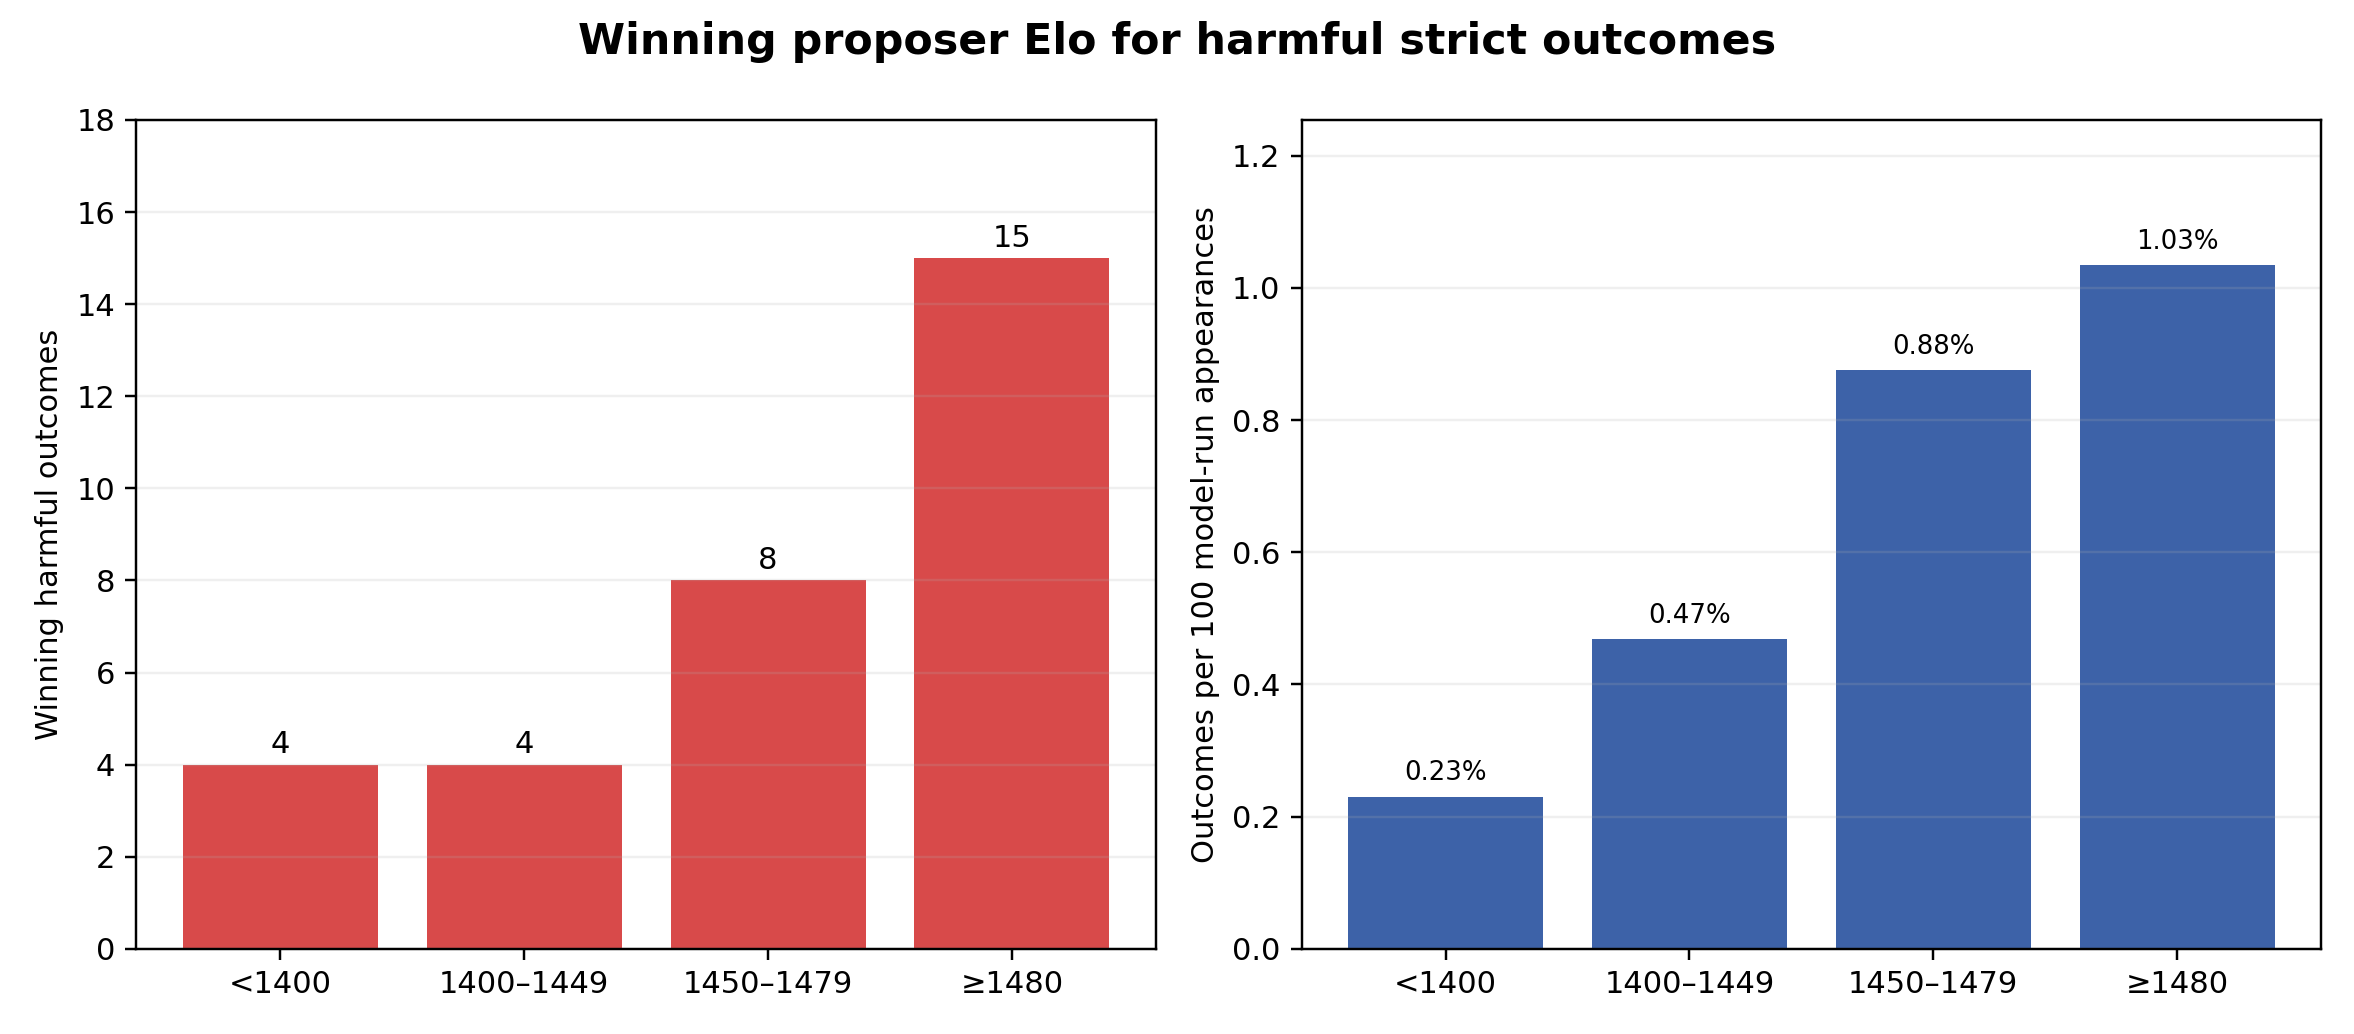

The data file committed next to this chart (first rows):
winning_proposer_elo_bucket, harmful_strict_outcomes, eligible_model_run_appearances, harmful_outcomes_per_100_appearances
<1400, 4, 1737, 0.23
1400–1449, 4, 854, 0.468
1450–1479, 8, 914, 0.875
≥1480, 15, 1451, 1.034
